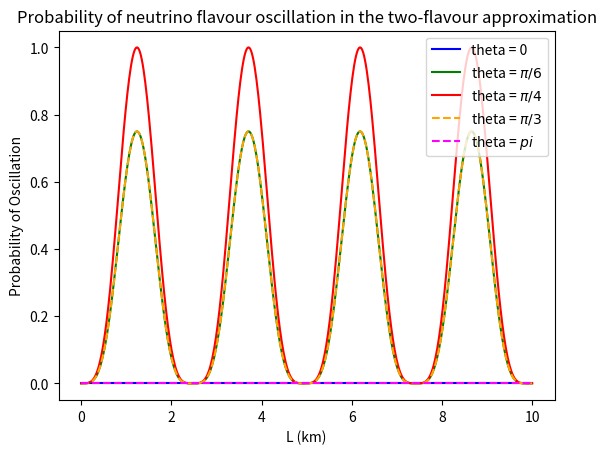

This chart was generated by the following Python code:
import numpy as np
import matplotlib.pyplot as plt
import os

# Define the equation
def equation(L, mixing_angle):
    energy = 1 #Energy of neutrino in GeV
    delta_mass_squared = 1 #Difference in the squares of reset mass energies of neutrino mass states in (eV)^2
    return (np.sin(2*mixing_angle)**2)*(np.sin(1.27*delta_mass_squared**2*L/energy)**2)**2

# Generate x values
L_values = np.linspace(0, 10, 500)  # Generate 100 points from -10 to 10

# Evaluate the equation for y values
P_values1 = equation(L_values, 0)
P_values2 = equation(L_values, np.pi/6)
P_values3 = equation(L_values, np.pi/4)
P_values4 = equation(L_values, np.pi/3)
P_values5 = equation(L_values, np.pi)

# Plot the equation
plt.plot(L_values, P_values1, label= r'theta = 0', color = 'blue')
plt.plot(L_values, P_values2, label= r'theta = $\pi/6$', color = 'green')
plt.plot(L_values, P_values3, label= r'theta = $\pi/4$', color = 'red')
plt.plot(L_values, P_values4, label= r'theta = $\pi/3$', color = 'orange', linestyle = 'dashed')
plt.plot(L_values, P_values5, label= r'theta = $pi$', color = 'magenta', linestyle = 'dashed')


# Add labels and title
plt.xlabel('L (km)')
plt.ylabel('Probability of Oscillation')
plt.title('Probability of neutrino flavour oscillation in the two-flavour approximation')

# Add a legend
plt.legend()

# Saving the plot
os.makedirs('particle_ml_project.Figures', exist_ok=True)
save_path = os.path.join('particle_ml_project.Figures', 'Oscillation_probability_varying_angle.png')
plt.savefig(save_path)

# Show the plot
plt.show()